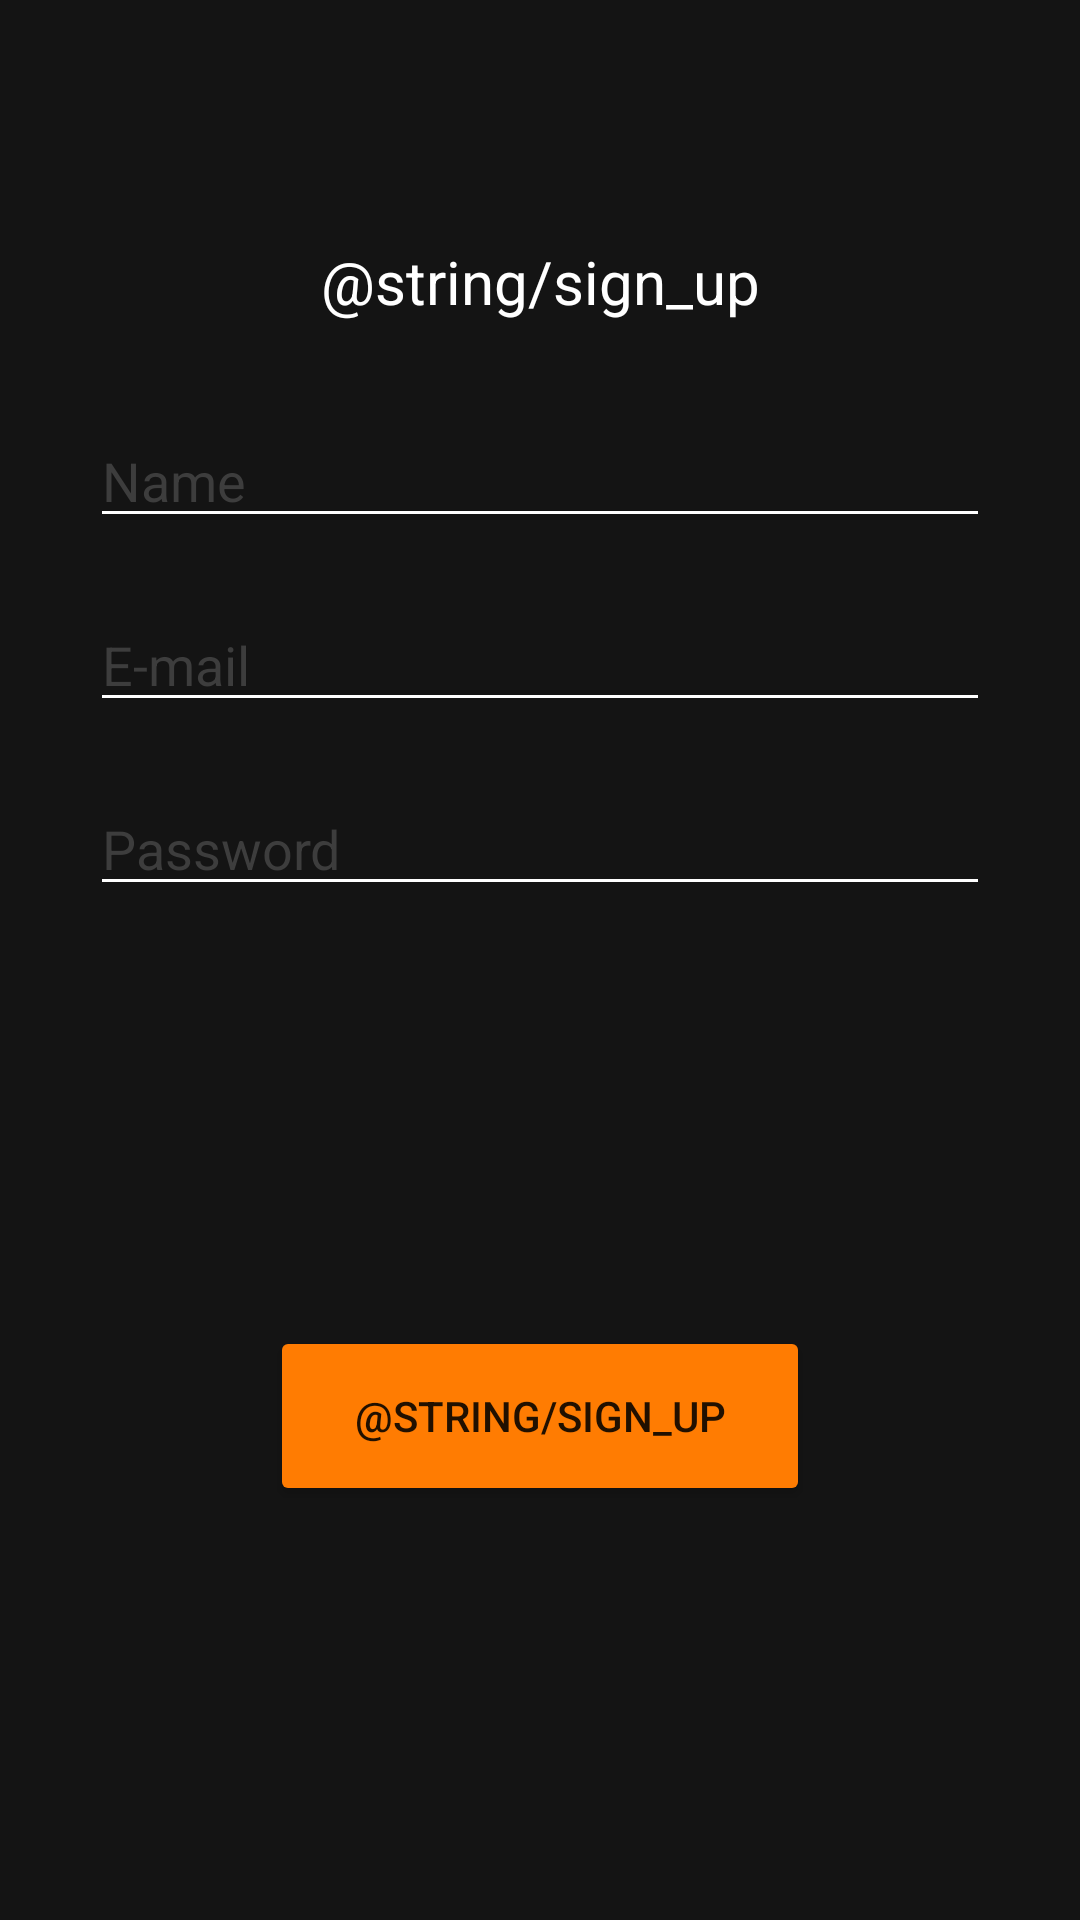

Reconstruct the res/layout file that produces this screen, plus the resources it refers to.
<!-- AndroidManifest.xml: application theme Theme.Prac5_r -->
<!-- res/layout/fragment_3.xml -->
<?xml version="1.0" encoding="utf-8"?>
<LinearLayout xmlns:android="http://schemas.android.com/apk/res/android"
    xmlns:tools="http://schemas.android.com/tools"
    android:layout_width="match_parent"
    android:layout_height="match_parent"
    xmlns:app="http://schemas.android.com/apk/res-auto"
    android:paddingHorizontal="30dp"
    android:background="@color/black"
    android:orientation="vertical"
    tools:context=".UI.View.Fragment3">

    <TextView
        android:id="@+id/sign_up"
        android:layout_width="match_parent"
        android:layout_height="48dp"
        android:layout_marginTop="@dimen/padding"
        android:gravity="center"
        android:textSize="@dimen/margin"
        android:text="@string/sign_up"

        android:textColor="@color/white" />

    <EditText
        android:id="@+id/editTextName"
        android:layout_width="match_parent"
        android:layout_height="wrap_content"
        android:ems="10"
        android:hint="Name"
        android:textColor="@color/white"
        android:textColorHint="@color/gray"
        android:backgroundTint="@color/white"
        android:inputType="text"
        android:layout_marginTop="@dimen/margin"
        />

    <EditText
        android:id="@+id/editTextEmail"
        android:layout_width="match_parent"
        android:layout_height="wrap_content"
        android:ems="10"
        android:hint="E-mail"
        android:textColor="@color/white"
        android:textColorHint="@color/gray"
        android:backgroundTint="@color/white"
        android:inputType="textEmailAddress"
        android:layout_marginTop="@dimen/margin"
        />

    <EditText
        android:id="@+id/editTextPassword"
        android:layout_width="match_parent"
        android:layout_height="wrap_content"
        android:ems="10"
        android:hint="Password"
        android:textColor="@color/white"
        android:textColorHint="@color/gray"
        android:backgroundTint="@color/white"
        android:layout_marginTop="@dimen/margin"
        android:inputType="textPassword" />

    <Button
        android:id="@+id/continue_reg"
        android:layout_width="@dimen/button_width"
        android:layout_height="@dimen/button_heighth"
        android:layout_gravity="center"
        android:layout_marginTop="@dimen/big_margin"
        android:backgroundTint="@color/orang"
        android:text="@string/sign_up"
        app:cornerRadius="20dp" />

    <ImageButton
        android:id="@+id/backbutt2"
        android:layout_width="@dimen/back_button"
        android:layout_height="@dimen/back_button"
        android:layout_alignParentStart="true"
        android:layout_alignParentBottom="true"
        android:layout_marginStart="10dp"
        android:layout_marginBottom="10dp"
        android:background="@color/black"
        android:onClick="onBack"
        app:srcCompat="@drawable/baseline_arrow_back_ios_24" />

</LinearLayout>
<!-- resources referenced by this layout -->
<resources>
  <color name="black">#141414</color>
  <color name="gray">#3D3D3D</color>
  <color name="orang">#FF7C02</color>
  <color name="white">#FFFFFFFF</color>
  <dimen name="back_button">60dp</dimen>
  <dimen name="big_margin">140dp</dimen>
  <dimen name="button_heighth">60dp</dimen>
  <dimen name="button_width">180dp</dimen>
  <dimen name="margin">20dp</dimen>
  <dimen name="padding">70dp</dimen>
  <style name="Theme.Prac5_r" parent="Theme.MaterialComponents.DayNight.DarkActionBar">
          
          <item name="colorPrimary">@color/purple_500</item>
          <item name="colorPrimaryVariant">@color/purple_700</item>
          <item name="colorOnPrimary">@color/white</item>
          
          <item name="colorSecondary">@color/teal_200</item>
          <item name="colorSecondaryVariant">@color/teal_700</item>
          <item name="colorOnSecondary">@color/black</item>
          
          <item name="android:statusBarColor">?attr/colorPrimaryVariant</item>
          
      </style>
  <color name="purple_500">#FF6200EE</color>
  <color name="purple_700">#FF3700B3</color>
  <color name="teal_200">#FF03DAC5</color>
  <color name="teal_700">#FF018786</color>
</resources>
